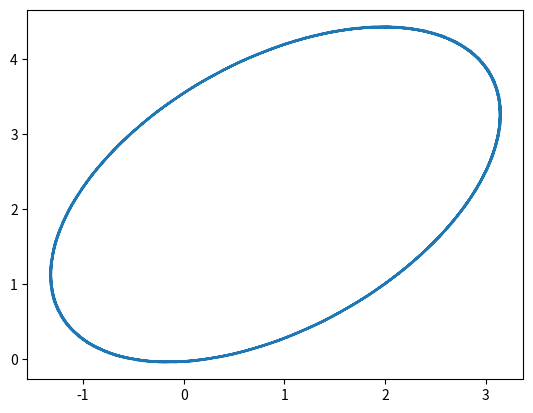

This figure's Python source:
from numpy import *
from pylab import *
from math import pi
import matplotlib.pyplot as plt
from matplotlib import animation
from mpl_toolkits.mplot3d import Axes3D
from mpl_toolkits import mplot3d

import argparse

parser = argparse.ArgumentParser(description="Working with Trajectories")
parser.add_argument('-s','--shape', help="oval, flower or helix")
parser.add_argument('-w','--wind', action='store_true', help="enables wind disturbances")
args = parser.parse_args()



def sense(x):
    return x

def simulate(Δt, x, u):
    MAX = 0.1
    MIN = -0.1
    if args.wind:
        wind = [np.random.uniform(MIN,MAX), np.random.uniform(MIN,MAX),0]
    else:
        wind = 0
    x += Δt * u +wind
    return x

def oval(t,y):
    #Oval
#    ux = -4*sin(t-0.5)
#    uy = 2*cos(t)
    ux = 2*(cos(2*t-0.5) - 2*sin(2*t-0.5))
    uy = 2*(2*cos(2*t) + sin(2*t))
    return array([ux,uy,0])

def flower(t,y):
    #flower
    #r=3sin(5theta)
    #ux = 4*cos(4*t)
    #uy = cos(t)
    xerr = 0
    yerr = 0
    if args.wind:
        #adjust for disturbances
        xerr = 5*(cos(t-0.1)*(3*sin(5*(t-0.1))+2) - (x_log[-1][0]))
        yerr = 5*(sin(t-0.1)*(3*sin(5*(t-0.1))+2) - (x_log[-1][1]))
    ux = 15*cos(t)*cos(5*t) - sin(t)*(5 + 3*sin(5*t)) + xerr
    uy = 15*cos(5*t)*sin(t) + cos(t)*(5 + 3*sin(5*t)) + yerr
    return array ([ux,uy,0])

def helix(t,y):
    #helix
    ux = 10*cos(t)
    uy = 10*sin(t)
    uz = 50
    return array([ux,uy,uz])


def control(t, y,shape):
    ### WRITE YOUR CONTROL POLICY HERE:
    #ux = -sin(t)
    #uy = cos(t)
    #360/30 = 12
    #2pi / 12 = ~0.5
#    ux = 4*cos(t-0.5)
#    uy = 2*sin(t)
#    return array([ux, uy])
    if shape == 'oval':
        return oval(t,y)
    if shape == 'flower':
        return flower(t,y)
    if shape =='helix':
        return helix(t,y)
        
    return oval(t,y)

def animate(t):
    ax.clear()
    # Path
    if (args.shape == "helix"):
        ax.plot3D(x_log[:,0], x_log[:,1],x_log[:,2], 'r--')
    else:
        plot(x_log[:,0], x_log[:,1], 'r--')


    # Initial conditions
    if (args.shape == "helix"):
        ax.plot3D(x_log[int(t),0], x_log[int(t),1],x_log[int(t),2], 'bo')
    else:
        plot(x_log[int(t),0], x_log[int(t),1], 'bo')


tf = 20.
Δt = 0.1    # Time step
time = linspace(0.,tf, int(tf / Δt) + 1)  # Time interval
# Initial conditions
x = array([2., 1.,0.])
x_log = [copy(x)]

for t in time:
    y = sense(x)
    u = control(t, y,args.shape)
    #u1 = control(t, y[1],'square')
    x = simulate(Δt, x, u)
    #x[1] = simulate(Δt, x[1], u1)
    x_log.append(copy(x))
x_log = array(x_log)
#grid()
fig = plt.figure()

if (args.shape == "helix"):
    ax = fig.add_subplot(1,2,1, projection='3d')
    ax.plot3D(x_log[:,0], x_log[:,1],x_log[:,2])
    ax = fig.add_subplot(1,2,2,projection='3d')
else:
    plot(x_log[:,0], x_log[:,1])
    #plot (x_log[:,0,0], x_log[:,0,1])
    #plot (x_log[:,1,0], x_log[:,1,1])
    fig, ax = plt.subplots()
anim = animation.FuncAnimation(fig, animate, frames=len(time), interval=60)
#anim.to_jshtml()
plt.show()
